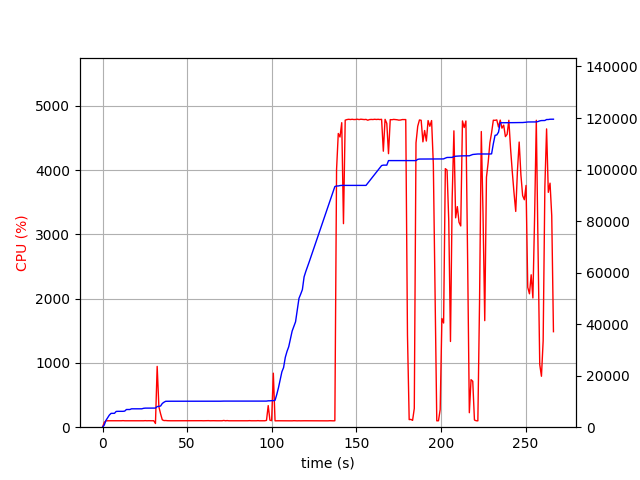

The data file committed next to this chart (first rows):
elapsed_time, nproc, cpu, mem_real, mem_virtual
4.00543212890625e-05, 1, 0.0, 6.988, 3186
1.006, 1, 75.5, 830.9, 2584
2.015, 1, 99.2, 2645, 4944
3.022, 1, 100.3, 3693, 6680
4.029, 1, 100.3, 4713, 8578
5.036, 1, 100.3, 5367, 8578
6.044, 1, 99.2, 5373, 8578
7.051, 1, 101.3, 5391, 8578
8.058, 1, 99.3, 6115, 10738
9.065, 1, 100.3, 6159, 10738
10.07, 1, 100.2, 6159, 10738
11.08, 1, 100.2, 6159, 10738
12.09, 1, 102.2, 6159, 10738
13.1, 1, 100.0, 6249, 10738
14.11, 1, 100.0, 6865, 10738
15.12, 1, 100.1, 6865, 10738
16.13, 1, 101.1, 6867, 10738
17.14, 1, 99.1, 7133, 10738
18.15, 1, 101.1, 7133, 10738
19.16, 1, 100.0, 7135, 10750
20.17, 1, 100.0, 7135, 10750
21.18, 1, 101.0, 7135, 10750
22.19, 1, 100.1, 7135, 10750
23.19, 1, 100.0, 7135, 10750
24.21, 1, 99.9, 7323, 10750
25.22, 1, 101.9, 7401, 10750
26.23, 1, 100.0, 7401, 10750
27.23, 1, 101.1, 7401, 10750
28.24, 1, 100.1, 7401, 10750
29.25, 1, 100.1, 7401, 10750
30.26, 1, 101.0, 7401, 10750
31.27, 2, 57.4, 7420, 13945
32.28, 1, 946.1, 8008, 14657
33.29, 1, 318.0, 8091, 14792
34.3, 1, 208.0, 8219, 14942
35.31, 1, 114.8, 9213, 16016
36.32, 1, 102.9, 9703, 16606
37.33, 1, 104.0, 10057, 16990
38.34, 1, 101.1, 10077, 16990
39.35, 1, 100.0, 10077, 16990
40.36, 1, 100.0, 10079, 16990
41.37, 1, 100.1, 10079, 16990
42.38, 1, 100.0, 10081, 16990
43.39, 1, 100.0, 10081, 16990
44.4, 1, 100.1, 10081, 16990
45.41, 1, 100.0, 10081, 16990
46.42, 1, 99.9, 10089, 16990
47.43, 1, 100.0, 10091, 16990
48.44, 1, 100.0, 10091, 16990
49.45, 1, 101.1, 10091, 16990
50.46, 1, 100.1, 10091, 16990
51.47, 1, 100.2, 10091, 16990
52.48, 1, 100.1, 10091, 16990
53.48, 1, 100.1, 10091, 16990
54.49, 1, 100.1, 10091, 16990
55.5, 1, 100.1, 10091, 16990
56.51, 1, 100.2, 10091, 16990
57.52, 1, 100.2, 10091, 16990
58.53, 1, 101.1, 10091, 16990
59.54, 1, 100.1, 10091, 16990
... 204 more rows
